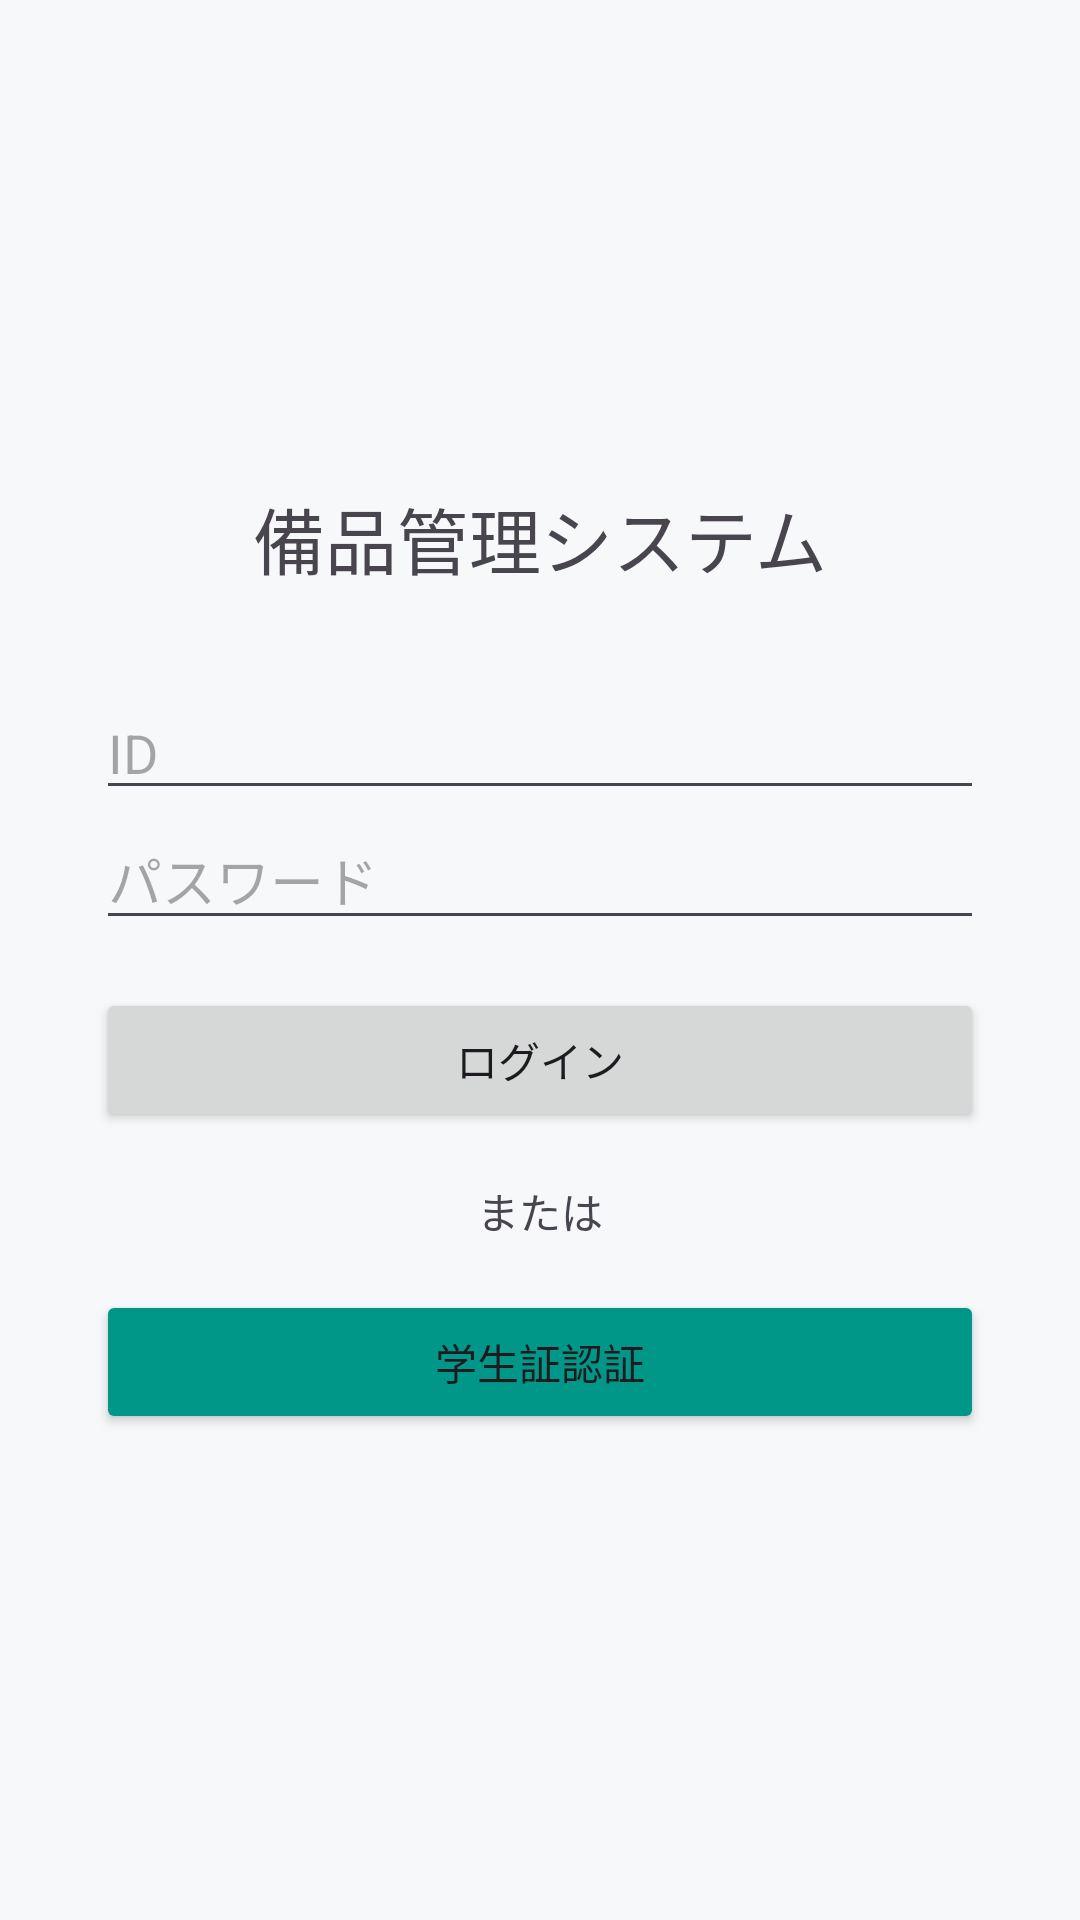

The Android layout XML behind this screen, and the referenced resources:
<!-- AndroidManifest.xml: application theme Theme.Limsv3 -->
<!-- res/layout/activity_login.xml -->
<?xml version="1.0" encoding="utf-8"?>
<LinearLayout xmlns:android="http://schemas.android.com/apk/res/android"
    xmlns:app="http://schemas.android.com/apk/res-auto"
    xmlns:tools="http://schemas.android.com/tools"
    android:id="@+id/main"
    android:layout_width="match_parent"
    android:layout_height="match_parent"
    android:orientation="vertical"
    android:gravity="center"
    android:padding="32dp"
    tools:context=".LoginActivity">

    <TextView
        android:layout_width="wrap_content"
        android:layout_height="wrap_content"
        android:text="備品管理システム"
        android:textSize="24sp"
        android:layout_marginBottom="32dp"/>

    <EditText
        android:id="@+id/etUserId"
        android:layout_width="match_parent"
        android:layout_height="wrap_content"
        android:hint="ID" />

    <EditText
        android:id="@+id/etPassword"
        android:layout_width="match_parent"
        android:layout_height="wrap_content"
        android:inputType="textPassword"
        android:hint="パスワード" />

    <Button
        android:id="@+id/btnLogin"
        android:layout_width="match_parent"
        android:layout_height="wrap_content"
        android:text="ログイン"
        android:layout_marginTop="16dp"/>

    <TextView
        android:layout_width="wrap_content"
        android:layout_height="wrap_content"
        android:text="または"
        android:layout_margin="16dp"/>

    <Button
        android:id="@+id/btnStudentCardAuth"
        android:layout_width="match_parent"
        android:layout_height="wrap_content"
        android:text="学生証認証"
        android:backgroundTint="#009688"/>

</LinearLayout>
<!-- resources referenced by this layout -->
<resources>
  <style name="Theme.Limsv3" parent="Base.Theme.Limsv3" />
  <style name="Base.Theme.Limsv3" parent="Theme.Material3.DayNight.NoActionBar">
          <item name="colorPrimary">@color/business_primary</item>
          <item name="colorOnPrimary">@color/white</item>
          <item name="colorPrimaryContainer">@color/business_primary_container</item>
          <item name="colorOnPrimaryContainer">@color/business_text_primary</item>
          <item name="colorSecondary">@color/business_secondary</item>
          <item name="colorOnSecondary">@color/white</item>
          <item name="colorSecondaryContainer">@color/business_surface_variant</item>
          <item name="colorOnSecondaryContainer">@color/business_text_primary</item>
          <item name="colorTertiary">@color/business_success</item>
          <item name="colorOnTertiary">@color/white</item>
          <item name="colorSurface">@color/business_surface</item>
          <item name="colorOnSurface">@color/business_text_primary</item>
          <item name="colorSurfaceVariant">@color/business_surface_variant</item>
          <item name="colorOnSurfaceVariant">@color/business_text_secondary</item>
          <item name="colorOutline">@color/business_outline</item>
          <item name="colorError">@color/business_error</item>
          <item name="colorOnError">@color/white</item>
          <item name="android:colorBackground">@color/business_background</item>
      </style>
  <color name="business_primary">#2F5D7E</color>
  <color name="white">#FFFFFFFF</color>
  <color name="business_primary_container">#D9E4EC</color>
  <color name="business_text_primary">#1F2937</color>
  <color name="business_secondary">#4C6472</color>
  <color name="business_surface_variant">#F4F6F8</color>
  <color name="business_success">#2E7D5A</color>
  <color name="business_surface">#FFFFFFFF</color>
  <color name="business_text_secondary">#5F6B76</color>
  <color name="business_outline">#D7DDE2</color>
  <color name="business_error">#B04A4A</color>
  <color name="business_background">#F7F8FA</color>
</resources>
